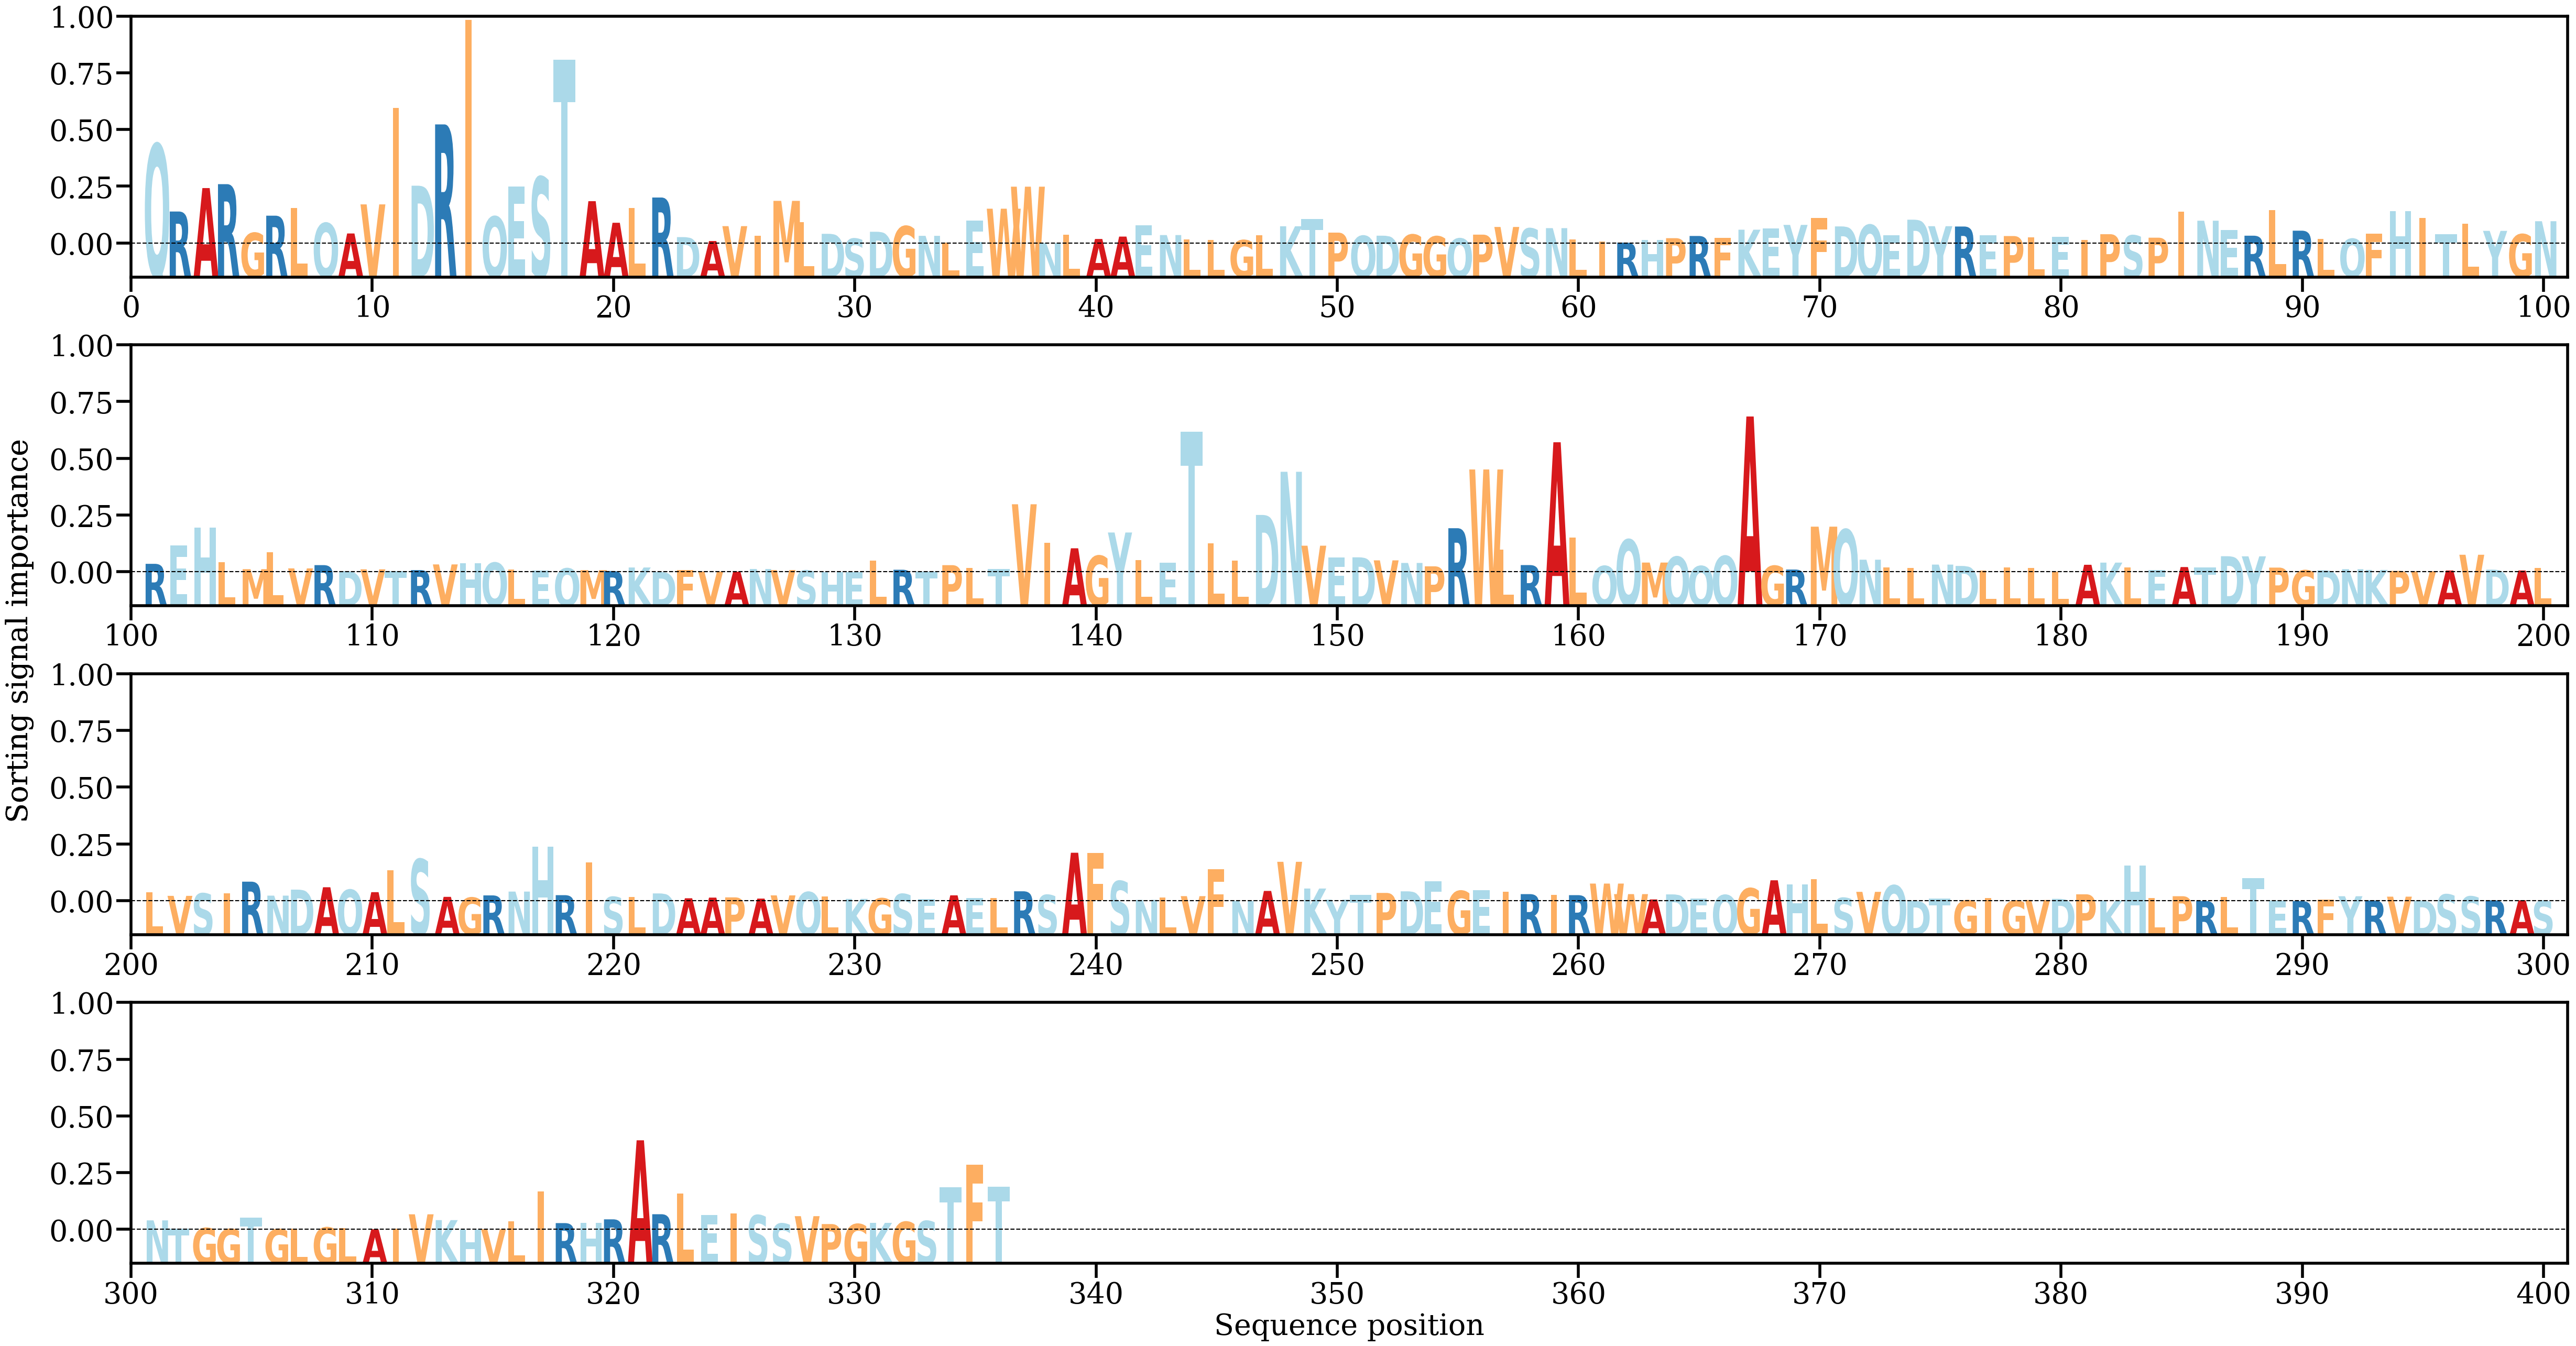

The file beside this chart, header and first rows:
AA, Alpha
Q, [0.01774539]
R, [0.0057213]
A, [0.00990769]
R, [0.0106046]
G, [0.00190301]
R, [0.00497644]
L, [0.00638631]
Q, [0.00366388]
A, [0.00180202]
V, [0.00699473]
I, [0.02420738]
D, [0.01032777]
R, [0.02127211]
I, [0.03988899]
Q, [0.00481553]
E, [0.01020944]
S, [0.01188058]
T, [0.03285823]
A, [0.00756911]
A, [0.00371308]
L, [0.0063114]
R, [0.00822076]
D, [0.00115285]
A, [0.00045571]
V, [0.00311031]
I, [0.00143031]
M, [0.00762161]
L, [0.00386543]
D, [0.00174122]
S, [0.00087572]
D, [0.0021074]
G, [0.00309949]
N, [0.00137865]
L, [0.00021006]
E, [0.00414556]
W, [0.00622316]
W, [0.01015391]
N, [6.9888905e-05]
L, [0.00156647]
A, [0.00081839]
A, [0.00124685]
E, [0.00324712]
N, [0.00151624]
L, [0.00071487]
L, [0.0006336]
G, [0.00060835]
L, [0.00152354]
K, [0.00308805]
T, [0.00440927]
P, [0.00195605]
Q, [0.00138173]
D, [0.00140537]
G, [0.00159898]
G, [0.00128486]
Q, [0.000905]
P, [0.00159283]
V, [0.00296351]
S, [0.00268766]
N, [0.00275404]
L, [0.0007058]
... 276 more rows
